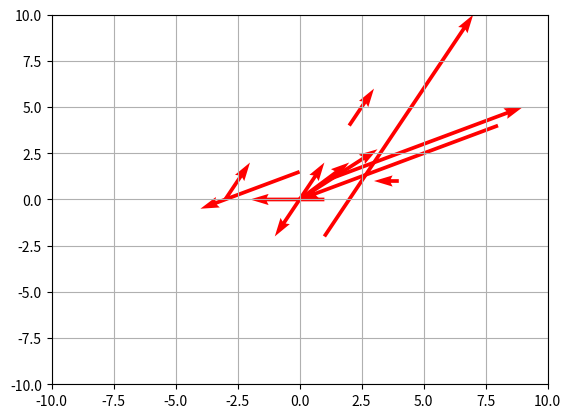

This chart was generated by the following Python code:
import numpy as np
import matplotlib.pyplot as plt

# Problem 2 of the Chapter Exercise

# Define the vectors
vectors = np.array([[2, 2], [6, 12], [-1, 0], [np.pi, np.e], [1, 2], [1, 2], [1, 2], [-1, -2], [-3, 0],
                    [-4, -2], [8, 4], [-8, -4]])

# Define the origins
origins = np.array([[0, 0], [1, -2], [4, 1], [0, 0], [0, 0],
                   [-3, 0], [2, 4], [0, 0], [1, 0], [0, 3/2], [1, 1], [8, 4]])

# extract components
x_start, y_start = origins[:, 0], origins[:, 1]
x_end, y_end = vectors[:, 0], vectors[:, 1]

# Plot the vectors
plt.quiver(x_start, y_start, x_end, y_end, scale_units='xy',
           angles='xy', scale=1, color='r')

# Set the limits
plt.xlim(-10, 10)
plt.ylim(-10, 10)

# Set the grid
plt.grid()

# Show the plot
plt.show()
